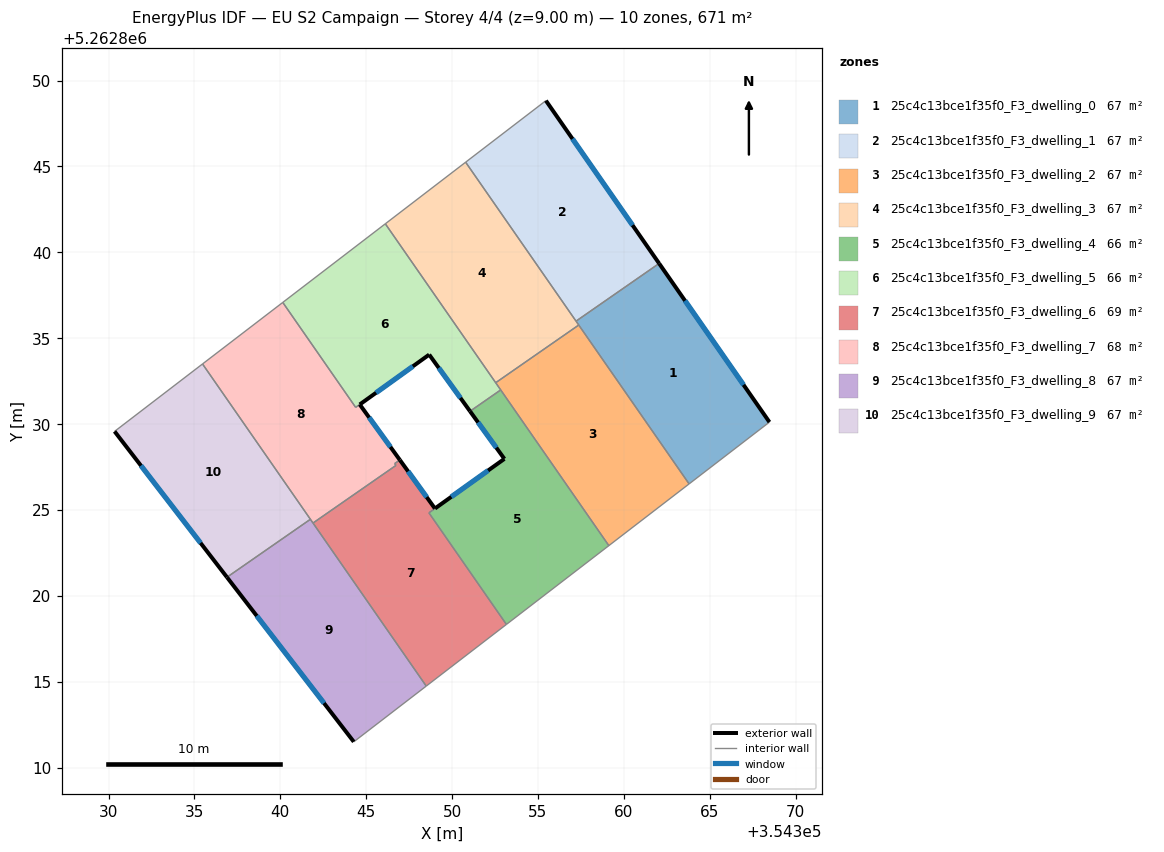
=== STOREY PLAN SPEC (per zone: floor XY polygon, exterior-wall plan segments, windows/doors) ===
zone 1: 25c4c13bce1f35f0_F3_dwelling_0  (67.1 m²)
  floor: (354362.06, 5262839.35) (354368.48, 5262830.12) (354363.80, 5262826.52) (354357.22, 5262835.99)
  exterior wall: (354368.48, 5262830.12) – (354362.06, 5262839.35)  [11.3 m]
    window: (354366.97, 5262832.29) – (354363.57, 5262837.18)  [9.5 m²]
  interior walls: 4
zone 2: 25c4c13bce1f35f0_F3_dwelling_1  (67.1 m²)
  floor: (354355.47, 5262848.83) (354362.06, 5262839.35) (354357.22, 5262835.99) (354350.79, 5262845.25)
  exterior wall: (354362.06, 5262839.35) – (354355.47, 5262848.83)  [11.5 m]
    window: (354360.51, 5262841.58) – (354357.01, 5262846.61)  [9.7 m²]
  interior walls: 3
zone 3: 25c4c13bce1f35f0_F3_dwelling_2  (67.1 m²)
  floor: (354357.38, 5262835.77) (354363.80, 5262826.52) (354359.13, 5262822.92) (354352.54, 5262832.41)
  interior walls: 5
zone 4: 25c4c13bce1f35f0_F3_dwelling_3  (67.1 m²)
  floor: (354350.79, 5262845.25) (354357.38, 5262835.77) (354352.54, 5262832.41) (354346.12, 5262841.66)
  interior walls: 5
zone 5: 25c4c13bce1f35f0_F3_dwelling_4  (65.8 m²)
  floor: (354352.83, 5262831.99) (354359.13, 5262822.92) (354353.17, 5262818.34) (354348.65, 5262824.83) (354353.05, 5262827.98) (354351.05, 5262830.75)
  exterior wall: (354353.05, 5262827.98) – (354349.01, 5262825.09)  [5.0 m]
    window: (354352.10, 5262827.30) – (354349.96, 5262825.77)  [4.2 m²]
  exterior wall: (354351.05, 5262830.75) – (354353.05, 5262827.98)  [3.4 m]
    window: (354351.52, 5262830.10) – (354352.58, 5262828.63)  [2.9 m²]
  interior walls: 5
zone 6: 25c4c13bce1f35f0_F3_dwelling_5  (65.8 m²)
  floor: (354346.12, 5262841.66) (354352.83, 5262831.99) (354351.05, 5262830.75) (354348.67, 5262834.04) (354344.63, 5262831.14) (354344.39, 5262830.98) (354340.15, 5262837.08)
  exterior wall: (354348.67, 5262834.04) – (354351.05, 5262830.75)  [4.1 m]
    window: (354349.23, 5262833.27) – (354350.49, 5262831.52)  [3.4 m²]
  exterior wall: (354344.63, 5262831.14) – (354348.67, 5262834.04)  [5.0 m]
    window: (354345.58, 5262831.82) – (354347.72, 5262833.36)  [4.2 m²]
  interior walls: 6
zone 7: 25c4c13bce1f35f0_F3_dwelling_6  (68.5 m²)
  floor: (354349.01, 5262825.08) (354348.65, 5262824.83) (354353.17, 5262818.34) (354348.50, 5262814.75) (354341.91, 5262824.24) (354346.74, 5262827.59) (354346.66, 5262827.70) (354346.96, 5262827.91)
  exterior wall: (354349.01, 5262825.08) – (354346.96, 5262827.91)  [3.5 m]
    window: (354348.53, 5262825.75) – (354347.44, 5262827.25)  [2.9 m²]
  interior walls: 7
zone 8: 25c4c13bce1f35f0_F3_dwelling_7  (68.4 m²)
  floor: (354344.63, 5262831.14) (354346.96, 5262827.91) (354346.66, 5262827.70) (354346.74, 5262827.59) (354341.91, 5262824.24) (354335.47, 5262833.50) (354340.15, 5262837.08) (354344.39, 5262830.97)
  exterior wall: (354346.96, 5262827.91) – (354344.63, 5262831.14)  [4.0 m]
    window: (354346.41, 5262828.67) – (354345.18, 5262830.38)  [3.4 m²]
  interior walls: 8
zone 9: 25c4c13bce1f35f0_F3_dwelling_8  (67.1 m²)
  floor: (354341.75, 5262824.46) (354348.50, 5262814.75) (354344.28, 5262811.50) (354336.90, 5262821.08)
  exterior wall: (354336.90, 5262821.08) – (354344.28, 5262811.50)  [12.1 m]
    window: (354338.63, 5262818.83) – (354342.55, 5262813.75)  [10.2 m²]
  interior walls: 4
zone 10: 25c4c13bce1f35f0_F3_dwelling_9  (67.1 m²)
  floor: (354335.47, 5262833.50) (354341.75, 5262824.46) (354336.90, 5262821.08) (354330.35, 5262829.58)
  exterior wall: (354330.35, 5262829.58) – (354336.90, 5262821.08)  [10.7 m]
    window: (354331.89, 5262827.58) – (354335.36, 5262823.08)  [9.0 m²]
  interior walls: 3

=== DERIVED (storey summary) ===
Building: EU S2 Campaign
Storey: 4 of 4  (floor level z = 9.00 m)
Storey gross floor area: 671.4 m²
Zones on this storey: 10
  - 25c4c13bce1f35f0_F3_dwelling_0: floor 67.1 m²; exterior wall 11.3 m (33.8 m²); 1 window(s) 9.5 m²; WWR 28.1%
  - 25c4c13bce1f35f0_F3_dwelling_1: floor 67.1 m²; exterior wall 11.5 m (34.6 m²); 1 window(s) 9.7 m²; WWR 28.1%
  - 25c4c13bce1f35f0_F3_dwelling_2: floor 67.1 m²
  - 25c4c13bce1f35f0_F3_dwelling_3: floor 67.1 m²
  - 25c4c13bce1f35f0_F3_dwelling_4: floor 65.8 m²; exterior wall 8.4 m (25.2 m²); 2 window(s) 7.1 m²; WWR 28.1%
  - 25c4c13bce1f35f0_F3_dwelling_5: floor 65.8 m²; exterior wall 9.0 m (27.1 m²); 2 window(s) 7.6 m²; WWR 28.1%
  - 25c4c13bce1f35f0_F3_dwelling_6: floor 68.5 m²; exterior wall 3.5 m (10.5 m²); 1 window(s) 2.9 m²; WWR 28.1%
  - 25c4c13bce1f35f0_F3_dwelling_7: floor 68.4 m²; exterior wall 4.0 m (12.0 m²); 1 window(s) 3.4 m²; WWR 28.1%
  - 25c4c13bce1f35f0_F3_dwelling_8: floor 67.1 m²; exterior wall 12.1 m (36.3 m²); 1 window(s) 10.2 m²; WWR 28.1%
  - 25c4c13bce1f35f0_F3_dwelling_9: floor 67.1 m²; exterior wall 10.7 m (32.2 m²); 1 window(s) 9.0 m²; WWR 28.1%
Zone adjacency (shared interzone walls):
  - 25c4c13bce1f35f0_F3_dwelling_0 ↔ 25c4c13bce1f35f0_F3_dwelling_1
  - 25c4c13bce1f35f0_F3_dwelling_0 ↔ 25c4c13bce1f35f0_F3_dwelling_2
  - 25c4c13bce1f35f0_F3_dwelling_0 ↔ 25c4c13bce1f35f0_F3_dwelling_3
  - 25c4c13bce1f35f0_F3_dwelling_1 ↔ 25c4c13bce1f35f0_F3_dwelling_3
  - 25c4c13bce1f35f0_F3_dwelling_2 ↔ 25c4c13bce1f35f0_F3_dwelling_3
  - 25c4c13bce1f35f0_F3_dwelling_2 ↔ 25c4c13bce1f35f0_F3_dwelling_4
  - 25c4c13bce1f35f0_F3_dwelling_2 ↔ 25c4c13bce1f35f0_F3_dwelling_5
  - 25c4c13bce1f35f0_F3_dwelling_3 ↔ 25c4c13bce1f35f0_F3_dwelling_5
  - 25c4c13bce1f35f0_F3_dwelling_4 ↔ 25c4c13bce1f35f0_F3_dwelling_5
  - 25c4c13bce1f35f0_F3_dwelling_4 ↔ 25c4c13bce1f35f0_F3_dwelling_6
  - 25c4c13bce1f35f0_F3_dwelling_5 ↔ 25c4c13bce1f35f0_F3_dwelling_7
  - 25c4c13bce1f35f0_F3_dwelling_6 ↔ 25c4c13bce1f35f0_F3_dwelling_7
  - 25c4c13bce1f35f0_F3_dwelling_6 ↔ 25c4c13bce1f35f0_F3_dwelling_8
  - 25c4c13bce1f35f0_F3_dwelling_7 ↔ 25c4c13bce1f35f0_F3_dwelling_8
  - 25c4c13bce1f35f0_F3_dwelling_7 ↔ 25c4c13bce1f35f0_F3_dwelling_9
  - 25c4c13bce1f35f0_F3_dwelling_8 ↔ 25c4c13bce1f35f0_F3_dwelling_9